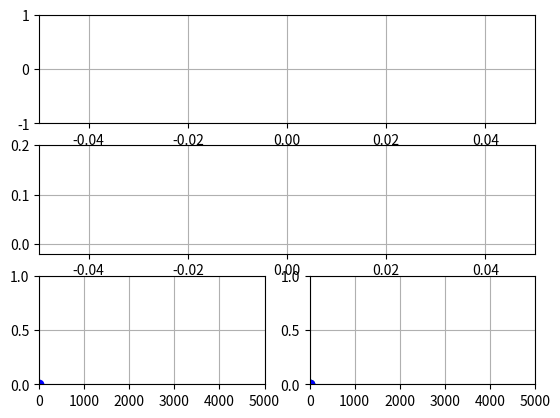

Write the Python code that produced this figure.

import numpy as np
import matplotlib.pyplot as plt
from   matplotlib.animation import FuncAnimation
import os
import scipy.fftpack as sc
from   scipy.io.wavfile import write

fs=10000

fftLength           = 32
convLength             = 0
fig                 = plt.figure ( )

adcAxe            = fig.add_subplot ( 3,1,1 )
adcAxe.grid ( True )
adcLn,              = plt.plot ( [0],[0],'r-' )
adcAxe.set_ylim     ( -1 ,1         )

hAxe            = fig.add_subplot ( 3,1,2 )
hAxe.grid ( True )
hLn,              = plt.plot ( [0],[0],'b-' )
hAxe.set_ylim     ( -0.02 ,0.2         )

dftAxe              = fig.add_subplot ( 3,2,5 )
dftAxe.grid ( True )
dftLn,              = plt.step ( [0],[0],'b-o' )
dftAxe.set_xlim     ( 0  ,fs//2   )

ciaaDftAxe          = fig.add_subplot ( 3,2,6 )
ciaaDftLn,ciaaMaxLn = plt.step ( [0],[0],'g-o',0,0,'bo' )
ciaaDftAxe.grid ( True )
ciaaDftAxe.set_xlim ( 0  ,fs//2   )


maxIndex = 0
maxValue = 0
dft,ciaaDft = [1],[1]

def initFiles():
    global logFile
    logFile   = open("log.bin","w+b")
    logFile.seek(0, os.SEEK_END)

def fileForward(f):
    packetLegth=len(b'header')+2+2+6*convLength+2+2
    oldPos = f.tell()
    f.seek(0, os.SEEK_END)
    size = f.tell()
    packetLoss=(size-oldPos)//packetLegth
    print(packetLoss)
    f.seek(oldPos+packetLoss*packetLegth, os.SEEK_SET)

def findHeader(f):
    index  = 0
    sync   = False
    header = b'header'
    while sync==False:
        data=b''
        while len(data) <1:
            data = f.read(1)
        if data[0] ==header[index]:
            index+=1
            if index>=len(header):
                sync=True
                print(sync)
        else:
            index=0
            print(sync)

def readInt4File(f):
    raw=b''
    while len(raw)<2:
        raw   += f.read(1)
    return (int.from_bytes(raw[0:2],"little",signed=True))

def readFile(f):
    fileForward(f)
    findHeader(f)
    fftLength  = readInt4File(f)
    convLength = readInt4File(f)
    ciaaDft = []
    adc     = []
    h     = []
    for chunk in range(convLength):
        adc.append ( readInt4File(f )/(2**15))
    for chunk in range(convLength):
        h.append ( readInt4File(f )/(2**15))
    for chunk in range(convLength):
        if(chunk%2==0):
            real = readInt4File(f )/2**13
        else:
            im   = readInt4File(f )*1j/2**13
            ciaaDft.append (real+im)
    maxValue = readInt4File(f)/2**5
    maxIndex = readInt4File(f)
    print(convLength)
    #q6rint(maxIndex)
    #maxValue = (np.abs(ciaaDft[maxIndex])**2)
    return maxIndex,maxValue,adc,h,ciaaDft,fftLength,convLength

def init():
    global fftLength,convLength,dft,ciaaDft
    adcAxe.set_xlim     ( 0  ,convLength)
    hAxe.set_xlim     ( 0  ,convLength)
    dftAxe.set_ylim     ( 0  ,np.max(dft            )+0.001)
    ciaaDftAxe.set_ylim ( 0  ,np.max(np.abs(ciaaDft ))+0.001)
    plt.draw()
    return adcLn,dftLn,ciaaDftLn,ciaaMaxLn,hLn

def update(t):
    global logFile,fftLength,convLength,dft,ciaaDft,fs
    maxIndex,maxValue,adc,h,ciaaDft,fftLength,convLength=readFile(logFile)
    time = np.arange(0,convLength,1)
    frec = np.linspace(0,fs//2,convLength//2)
    dft  = (np.abs(np.fft.fft(adc))/len(adc))

    adcLn.set_data(time,adc)
    hLn.set_data(time,h)
    dftLn.set_data(frec,dft[:convLength//2])
    ciaaDftLn.set_data(frec,np.abs(ciaaDft))
    ciaaMaxLn.set_data(frec[maxIndex],maxValue)
    return adcLn,dftLn,ciaaDftLn,ciaaMaxLn,hLn


initFiles()
ani=FuncAnimation(fig, update, 100, init, blit=True, interval=20, repeat=True)
plt.show()
